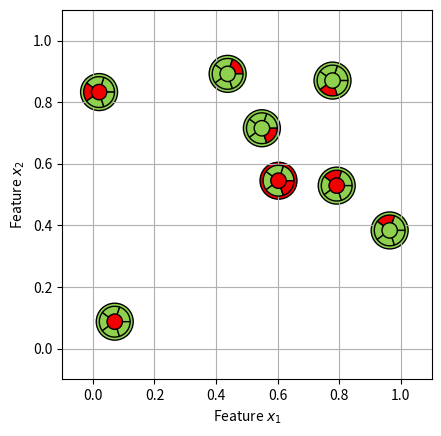

Reproduce this figure in Python.
import numpy as np
import matplotlib.pyplot as plt
from matplotlib.patches import Wedge, Circle

def draw_custom_glyph(ax, x, y, n_slices, slice_colors, baseline_color, ground_truth_color, 
                      radius=0.05, inner_radius=0.025, outer_ring_width=0.01):
    """
    Draw a custom glyph at given (x, y) coordinates with an inner circle and outer ring.
    
    Parameters:
        ax: Matplotlib Axes
            The axes on which to draw the glyphs.
        x, y: float
            Coordinates of the glyph.
        n_slices: int
            Number of slices in the circle.
        slice_colors: list of str or tuple
            Colors for each slice (length should match n_slices).
        baseline_color: str or tuple
            Color of the inner baseline circle.
        ground_truth_color: str or tuple
            Color of the outer ring.
        radius: float, optional
            Radius of the circle (default is 0.1).
        inner_radius: float, optional
            Radius of the inner baseline circle (default is 0.05).
        outer_ring_width: float, optional
            Width of the outer ring (default is 0.02).
    """
    # Draw the outer ring (ground truth indicator)
    outer_ring = Circle((x, y), radius + outer_ring_width, 
                        facecolor=ground_truth_color, edgecolor='black', zorder=1)
    ax.add_patch(outer_ring)
    
    # Draw the main divided circle
    theta_step = 360 / n_slices  # Angle step for slices
    for i in range(n_slices):
        start_angle = i * theta_step
        end_angle = start_angle + theta_step
        wedge = Wedge((x, y), radius, start_angle, end_angle, 
                      facecolor=slice_colors[i], edgecolor='black', zorder=2)
        ax.add_patch(wedge)
    
    # Draw the inner circle (baseline predictor)
    inner_circle = Circle((x, y), inner_radius, 
                          facecolor=baseline_color, edgecolor='black', zorder=3)
    ax.add_patch(inner_circle)

# Example usage
n_points = 10
n_slices = 5
np.random.seed(0)

# Generate random data
x = np.random.rand(n_points, 2)

# Generate random slice colors for each point
true_green = (143/255, 209/255, 79/255) #(8F, D1, 4F)
false_red = (240/255, 1/255, 1/255) #(F00101)
colors = [true_green, false_red]
rng = np.random.default_rng()


slice_colors = rng.choice(colors, (n_slices, n_points), p=[0.8, 0.2])  # RGB colors for each slice and point
ground_truth_colors = rng.choice(colors, n_points, p=[0.8, 0.2])    # RGB colors for outer ring
baseline_colors = rng.choice(colors, n_points, p=[0.8, 0.2])         # RGB colors for inner circle

fig, ax = plt.subplots()
ax.set_aspect('equal')

def not_colliding_with_previous_drawn(x, i):
    minimal_distance = 0.17
    for j in range(i):
        if np.linalg.norm(x[j]-x[i]) < minimal_distance:
            return False
    return True


# Plot custom glyphs
for i in range(n_points):
    slices = [slice_colors[j, i] for j in range(n_slices)]
    ground_truth = ground_truth_colors[i]
    baseline = baseline_colors[i]
    if not_colliding_with_previous_drawn(x, i):
        draw_custom_glyph(ax, x[i, 0], x[i, 1], n_slices, slices, baseline, ground_truth)

ax.set_xlim(-0.1, 1.1)
ax.set_ylim(-0.1, 1.1)
ax.set_xlabel("Feature $x_1$")
ax.set_ylabel("Feature $x_2$")
ax.grid()

plt.show()

fig.savefig("Classification_Plot.eps")
